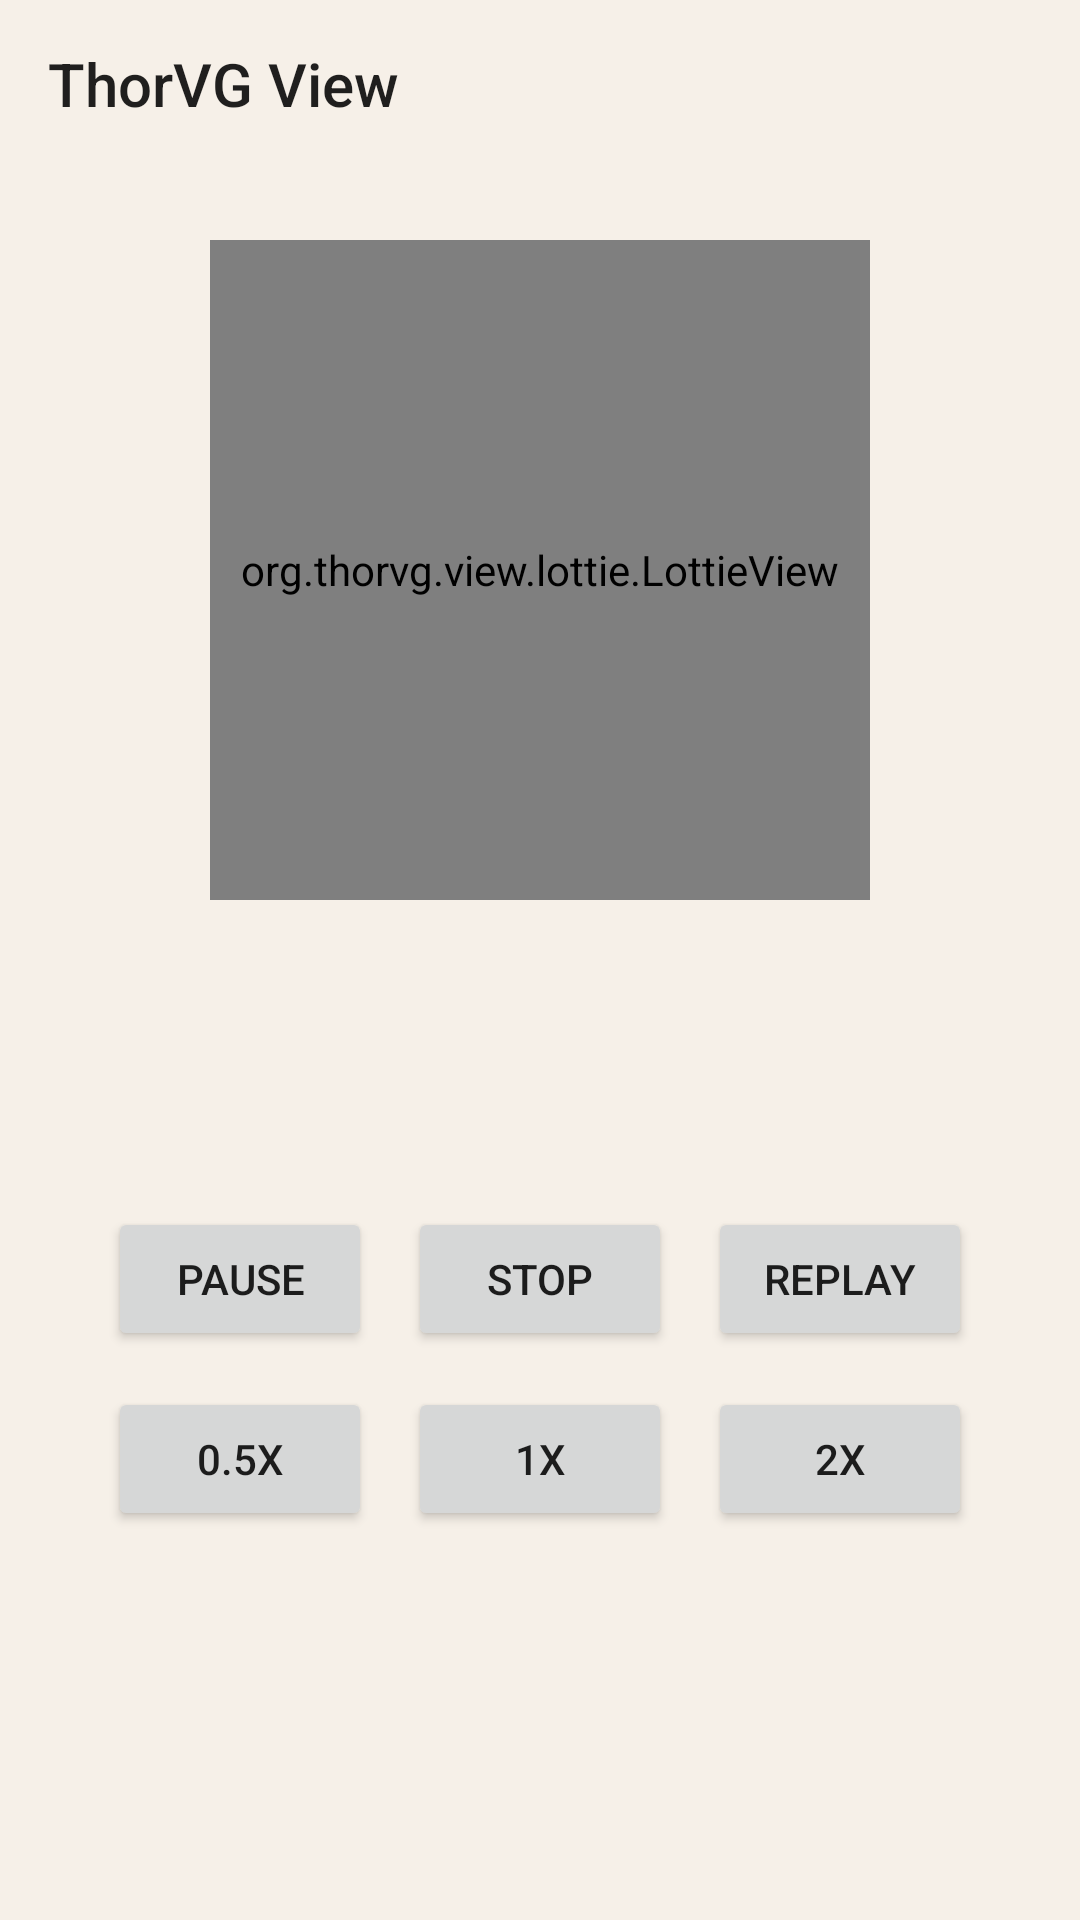

Produce the Android XML layout that renders to this screen, including the resource entries it uses.
<!-- AndroidManifest.xml: application theme Theme.Thorvgandroid -->
<!-- res/layout/activity_view_sample.xml -->
<?xml version="1.0" encoding="utf-8"?>
<LinearLayout xmlns:android="http://schemas.android.com/apk/res/android"
    xmlns:app="http://schemas.android.com/apk/res-auto"
    android:layout_width="match_parent"
    android:layout_height="match_parent"
    android:background="#F6F0E8"
    android:orientation="vertical"
    android:gravity="center_horizontal">

    <androidx.appcompat.widget.Toolbar
        android:id="@+id/toolbar"
        android:layout_width="match_parent"
        android:layout_height="?attr/actionBarSize"
        android:background="#F6F0E8"
        app:title="@string/sample_view_title" />

    <LinearLayout
        android:layout_width="match_parent"
        android:layout_height="match_parent"
        android:gravity="center_horizontal"
        android:orientation="vertical"
        android:padding="24dp">

        <org.thorvg.view.lottie.LottieView
            android:id="@+id/lottie_view"
            android:layout_width="220dp"
            android:layout_height="220dp"
            android:layout_marginBottom="20dp"
            android:background="@android:color/white"
            app:rawRes="@raw/swinging"
            android:autoStart="true"
            android:repeatCount="-1" />

        <LinearLayout
            android:layout_width="wrap_content"
            android:layout_height="wrap_content"
            android:layout_marginBottom="20dp"
            android:gravity="center_horizontal"
            android:orientation="vertical">

            <TextView
                android:id="@+id/anim_running"
                android:layout_width="wrap_content"
                android:layout_height="wrap_content"
                android:textAppearance="@android:style/TextAppearance.Material.Medium" />

            <TextView
                android:id="@+id/anim_frame"
                android:layout_width="wrap_content"
                android:layout_height="wrap_content" />

            <TextView
                android:id="@+id/anim_speed"
                android:layout_width="wrap_content"
                android:layout_height="wrap_content" />
        </LinearLayout>

        <LinearLayout
            android:layout_width="match_parent"
            android:layout_height="wrap_content"
            android:layout_marginBottom="12dp"
            android:gravity="center"
            android:orientation="horizontal">

            <Button
                android:id="@+id/anim_state"
                android:layout_width="wrap_content"
                android:layout_height="wrap_content"
                android:layout_marginEnd="12dp"
                android:text="@string/sample_pause" />

            <Button
                android:id="@+id/anim_stop"
                android:layout_width="wrap_content"
                android:layout_height="wrap_content"
                android:layout_marginEnd="12dp"
                android:text="@string/sample_stop" />

            <Button
                android:id="@+id/anim_replay"
                android:layout_width="wrap_content"
                android:layout_height="wrap_content"
                android:text="@string/sample_replay" />
        </LinearLayout>

        <LinearLayout
            android:layout_width="match_parent"
            android:layout_height="wrap_content"
            android:gravity="center"
            android:orientation="horizontal">

            <Button
                android:id="@+id/speed_half"
                android:layout_width="wrap_content"
                android:layout_height="wrap_content"
                android:layout_marginEnd="12dp"
                android:text="0.5x" />

            <Button
                android:id="@+id/speed_normal"
                android:layout_width="wrap_content"
                android:layout_height="wrap_content"
                android:layout_marginEnd="12dp"
                android:text="1x" />

            <Button
                android:id="@+id/speed_double"
                android:layout_width="wrap_content"
                android:layout_height="wrap_content"
                android:text="2x" />
        </LinearLayout>
    </LinearLayout>
</LinearLayout>
<!-- resources referenced by this layout -->
<resources>
  <string name="sample_pause">Pause</string>
  <string name="sample_replay">Replay</string>
  <string name="sample_stop">Stop</string>
  <string name="sample_view_title">ThorVG View</string>
  <style name="Theme.Thorvgandroid" parent="Base.Theme.Thorvgandroid" />
  <style name="Base.Theme.Thorvgandroid" parent="Theme.AppCompat.Light.NoActionBar">
          
          
      </style>
</resources>
